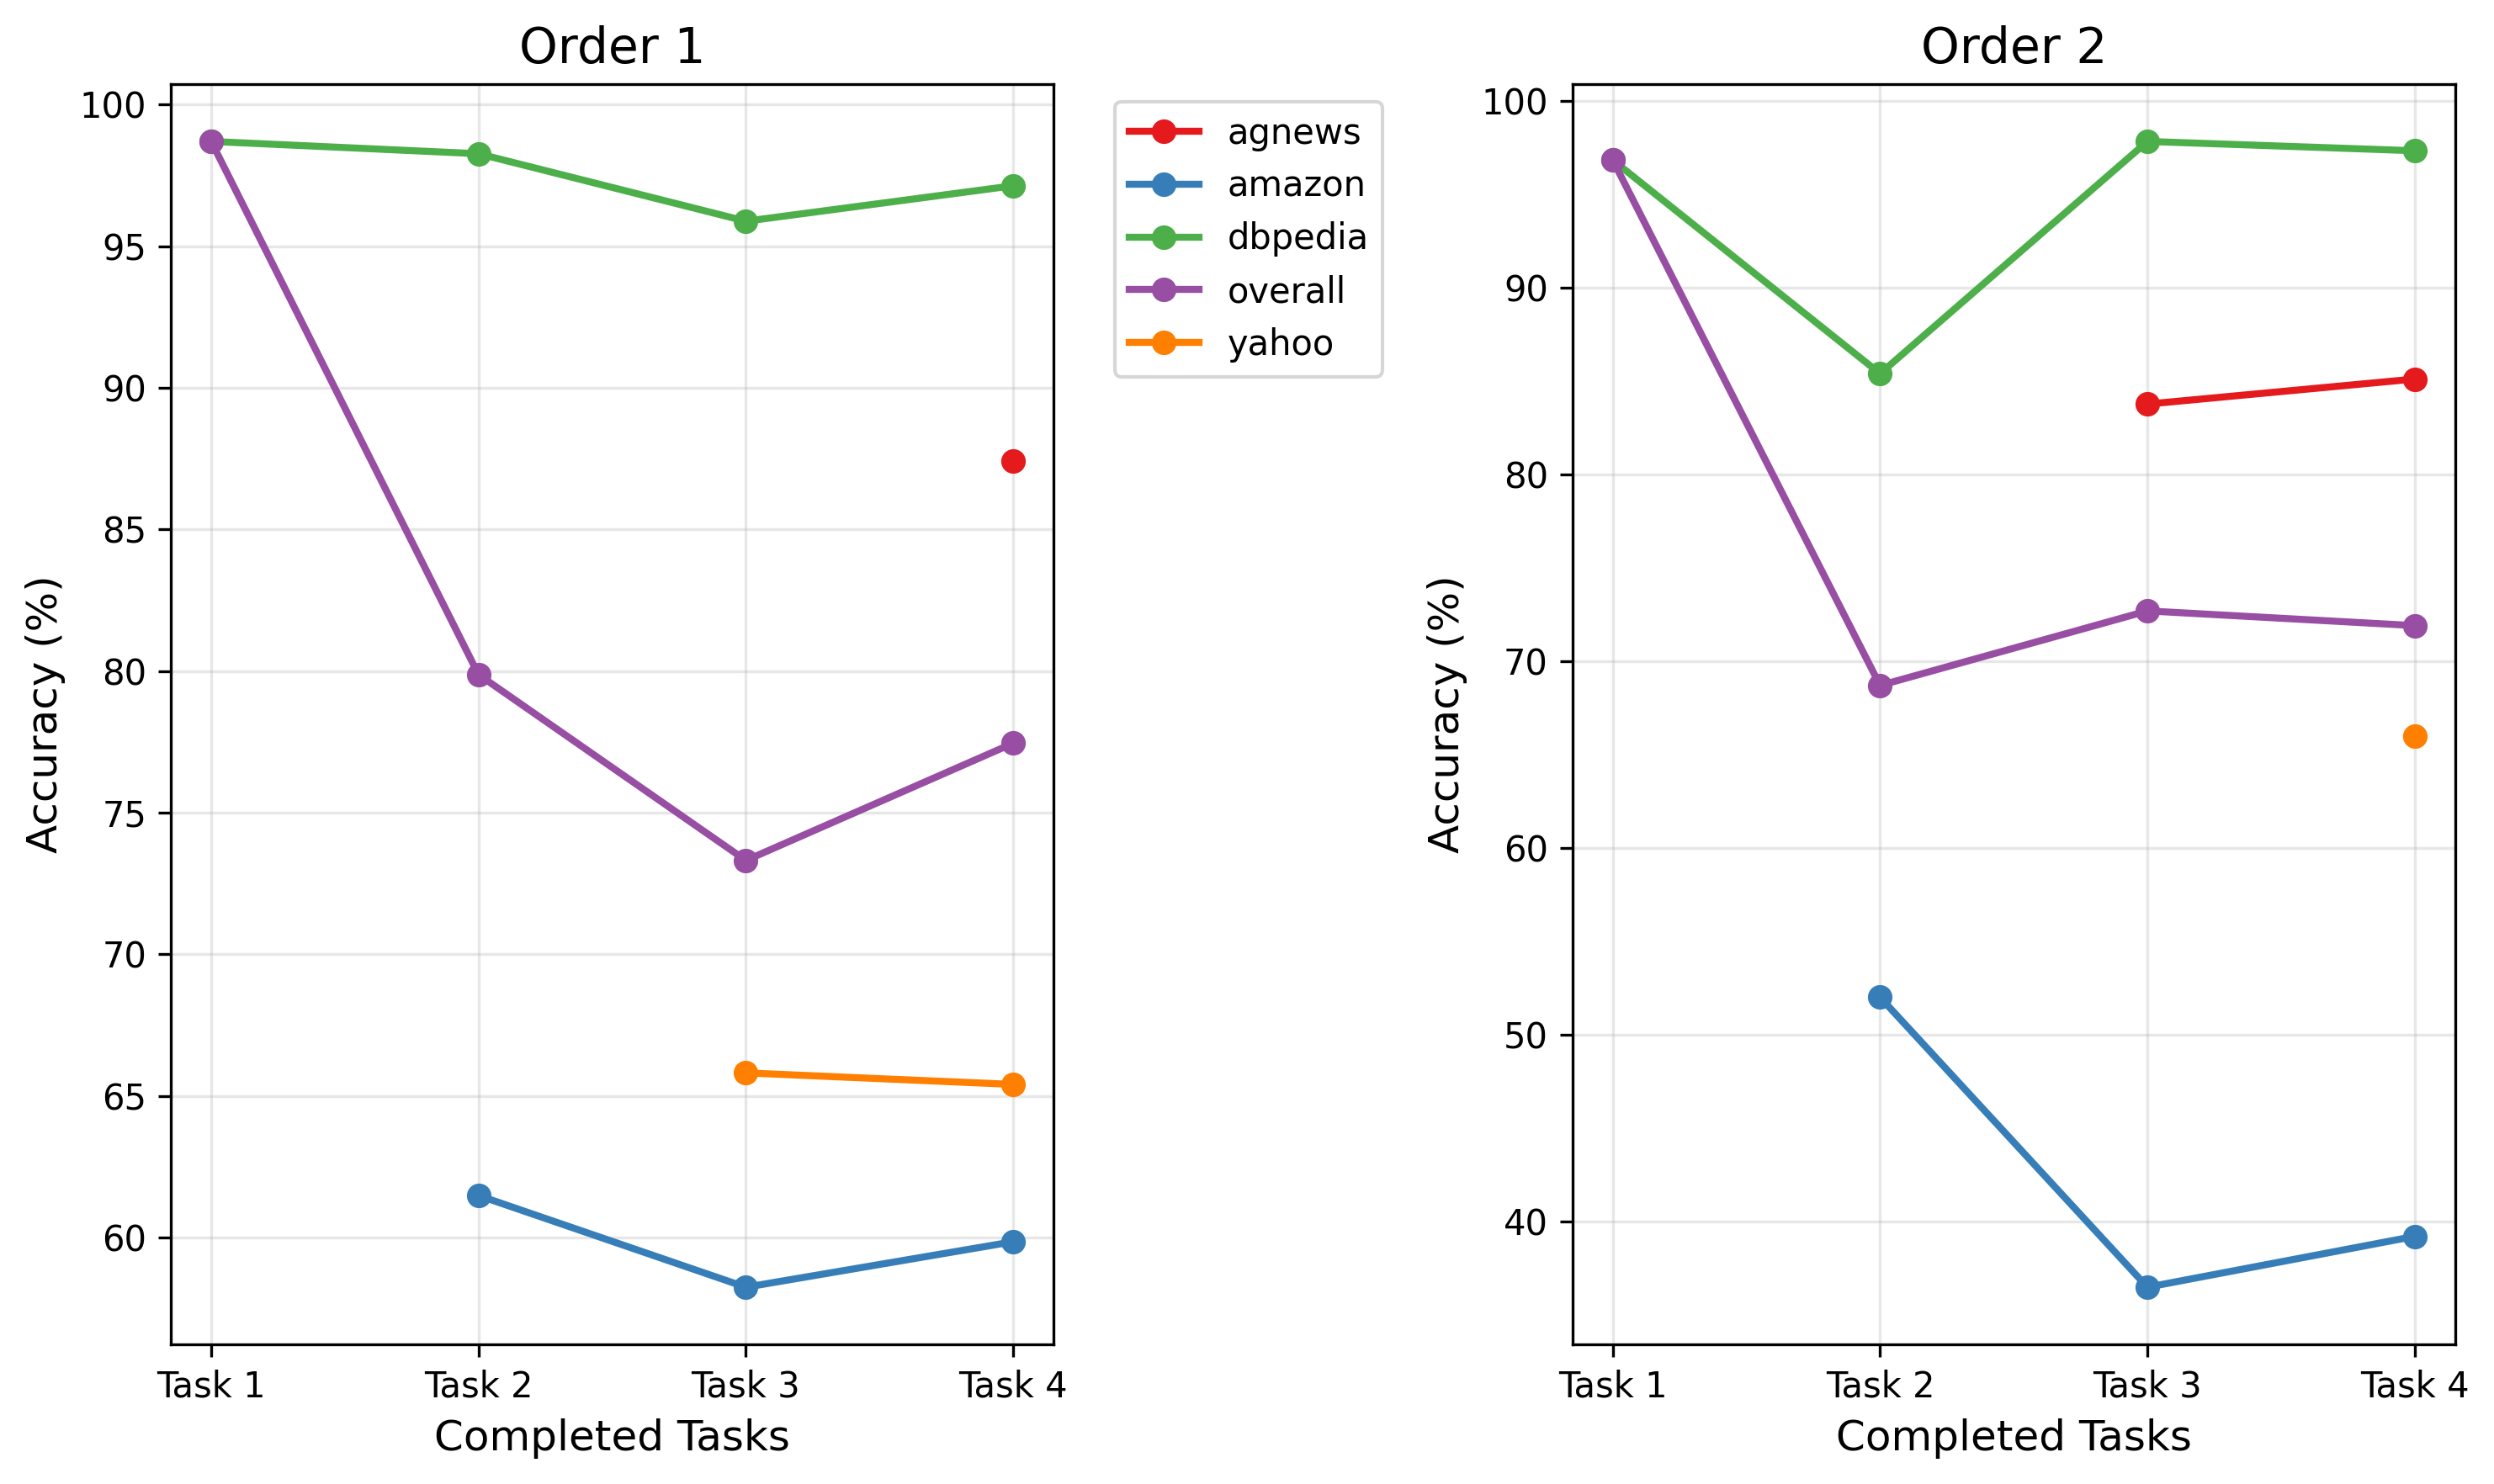

The file beside this chart, header and first rows:
Order, Stage, agnews, amazon, dbpedia, overall, yahoo
order_1, after_task_1, , , 98.7, 98.7, 
order_1, after_task_2, , 61.49, 98.26, 79.88, 
order_1, after_task_3, , 58.25, 95.88, 73.32, 65.82
order_1, after_task_4, 87.42, 59.86, 97.13, 77.45, 65.41
order_2, after_task_1, , , 96.86, 96.86, 
order_2, after_task_2, , 52.03, 85.42, 68.72, 
order_2, after_task_3, 83.79, 36.5, 97.86, 72.71, 
order_2, after_task_4, 85.13, 39.22, 97.36, 71.93, 66.0
